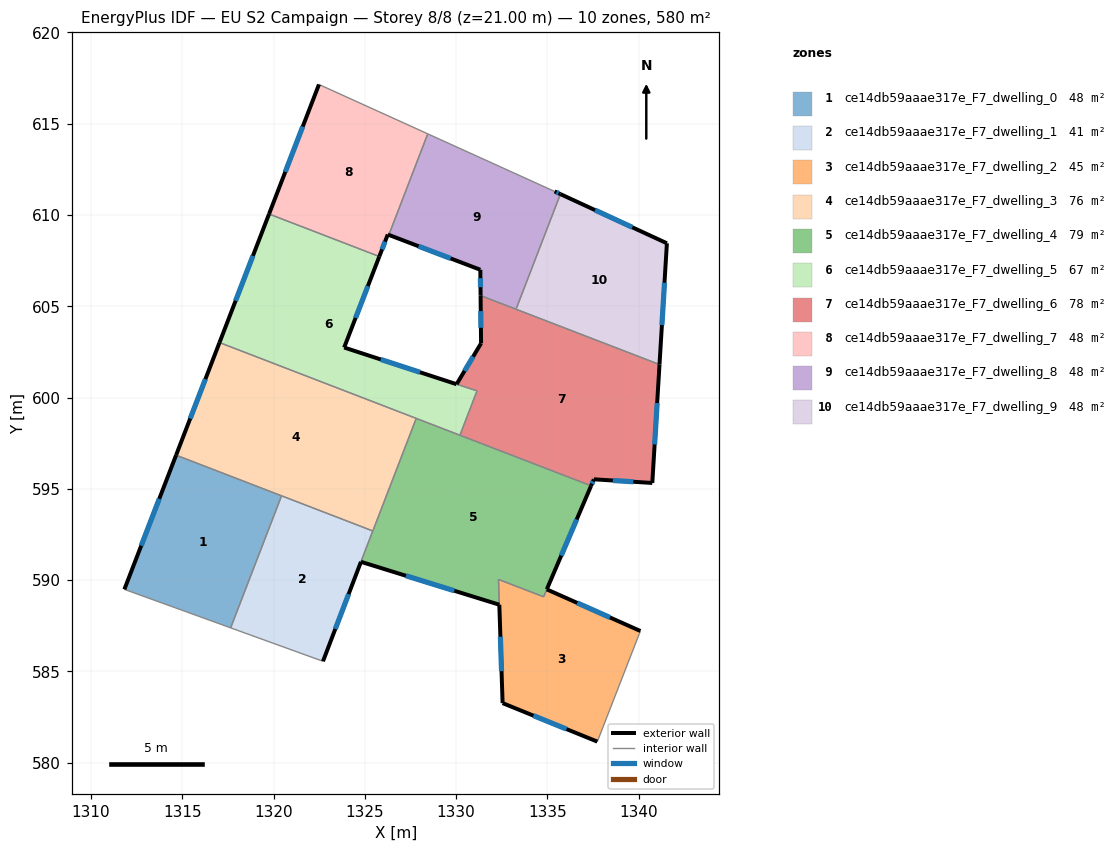
=== STOREY PLAN SPEC (per zone: floor XY polygon, exterior-wall plan segments, windows/doors) ===
zone 1: ce14db59aaae317e_F7_dwelling_0  (48.4 m²)
  floor: (1320.44, 594.62) (1317.65, 587.38) (1311.83, 589.49) (1314.66, 596.84)
  exterior wall: (1314.66, 596.84) – (1311.83, 589.49)  [7.9 m]
    window: (1313.74, 594.45) – (1312.75, 591.88)  [2.9 m²]
  interior walls: 3
zone 2: ce14db59aaae317e_F7_dwelling_1  (41.3 m²)
  floor: (1325.43, 592.70) (1322.71, 585.55) (1317.65, 587.38) (1320.44, 594.62)
  exterior wall: (1322.71, 585.55) – (1324.79, 591.00)  [5.8 m]
    window: (1323.38, 587.33) – (1324.11, 589.23)  [2.1 m²]
  interior walls: 4
zone 3: ce14db59aaae317e_F7_dwelling_2  (45.2 m²)
  floor: (1340.09, 587.21) (1340.04, 587.06) (1337.73, 581.15) (1332.55, 583.26) (1332.32, 590.04) (1334.79, 589.08) (1334.97, 589.49)
  exterior wall: (1340.09, 587.21) – (1334.97, 589.49)  [5.6 m]
    window: (1338.43, 587.95) – (1336.63, 588.75)  [2.1 m²]
  exterior wall: (1332.55, 583.26) – (1337.73, 581.15)  [5.6 m]
    window: (1334.23, 582.58) – (1336.05, 581.84)  [2.1 m²]
  exterior wall: (1332.37, 588.65) – (1332.55, 583.26)  [5.4 m]
    window: (1332.42, 586.90) – (1332.49, 585.01)  [2.0 m²]
  interior walls: 5
zone 4: ce14db59aaae317e_F7_dwelling_3  (76.4 m²)
  floor: (1327.81, 598.86) (1325.44, 592.69) (1314.66, 596.84) (1317.04, 603.01)
  exterior wall: (1317.04, 603.01) – (1314.66, 596.84)  [6.6 m]
    window: (1316.26, 601.01) – (1315.43, 598.85)  [2.4 m²]
  interior walls: 4
zone 5: ce14db59aaae317e_F7_dwelling_4  (78.9 m²)
  floor: (1337.39, 595.17) (1334.79, 589.09) (1332.32, 590.04) (1332.37, 588.65) (1324.79, 591.00) (1327.81, 598.86)
  exterior wall: (1324.79, 591.00) – (1332.37, 588.65)  [7.9 m]
    window: (1327.25, 590.24) – (1329.90, 589.42)  [2.9 m²]
  exterior wall: (1334.97, 589.50) – (1337.39, 595.17)  [6.2 m]
    window: (1335.76, 591.34) – (1336.61, 593.32)  [2.3 m²]
  interior walls: 7
zone 6: ce14db59aaae317e_F7_dwelling_5  (67.2 m²)
  floor: (1325.79, 607.73) (1323.87, 602.74) (1331.14, 600.36) (1330.21, 597.94) (1317.04, 603.01) (1319.75, 610.05)
  exterior wall: (1319.75, 610.05) – (1317.04, 603.01)  [7.5 m]
    window: (1318.87, 607.76) – (1317.92, 605.30)  [2.8 m²]
  exterior wall: (1323.87, 602.74) – (1325.79, 607.73)  [5.3 m]
    window: (1324.49, 604.36) – (1325.16, 606.11)  [2.0 m²]
  exterior wall: (1330.02, 600.73) – (1323.87, 602.74)  [6.5 m]
    window: (1328.02, 601.39) – (1325.87, 602.09)  [2.4 m²]
  interior walls: 5
zone 7: ce14db59aaae317e_F7_dwelling_6  (77.9 m²)
  floor: (1341.14, 601.81) (1340.75, 595.32) (1337.55, 595.52) (1337.39, 595.17) (1330.21, 597.94) (1331.14, 600.37) (1330.03, 600.73) (1331.37, 602.97) (1331.34, 605.59)
  exterior wall: (1331.37, 602.97) – (1330.03, 600.73)  [2.6 m]
    window: (1330.93, 602.24) – (1330.46, 601.46)  [1.0 m²]
  exterior wall: (1331.34, 605.59) – (1331.37, 602.97)  [2.6 m]
    window: (1331.35, 604.74) – (1331.36, 603.82)  [1.0 m²]
  exterior wall: (1340.75, 595.32) – (1341.14, 601.81)  [6.5 m]
    window: (1340.87, 597.43) – (1341.01, 599.70)  [2.4 m²]
  exterior wall: (1337.55, 595.52) – (1340.75, 595.32)  [3.2 m]
    window: (1338.59, 595.46) – (1339.71, 595.39)  [1.2 m²]
  exterior wall: (1337.39, 595.17) – (1337.55, 595.52)  [0.4 m]
    window: (1337.44, 595.28) – (1337.50, 595.41)  [0.1 m²]
  interior walls: 5
zone 8: ce14db59aaae317e_F7_dwelling_7  (48.4 m²)
  floor: (1328.45, 614.45) (1326.31, 608.91) (1326.26, 608.93) (1325.79, 607.73) (1319.75, 610.05) (1322.49, 617.15)
  exterior wall: (1325.79, 607.73) – (1326.26, 608.93)  [1.3 m]
    window: (1325.94, 608.12) – (1326.10, 608.54)  [0.5 m²]
  exterior wall: (1322.49, 617.15) – (1319.75, 610.05)  [7.6 m]
    window: (1321.60, 614.84) – (1320.64, 612.36)  [2.8 m²]
  exterior wall: (1326.26, 608.93) – (1326.31, 608.91)  [0.1 m]
  interior walls: 3
zone 9: ce14db59aaae317e_F7_dwelling_8  (48.4 m²)
  floor: (1335.40, 611.29) (1335.71, 611.15) (1333.28, 604.84) (1331.34, 605.59) (1331.33, 607.00) (1326.31, 608.91) (1328.45, 614.45)
  exterior wall: (1331.33, 607.00) – (1331.34, 605.59)  [1.4 m]
    window: (1331.33, 606.54) – (1331.34, 606.05)  [0.5 m²]
  exterior wall: (1326.31, 608.91) – (1331.33, 607.00)  [5.4 m]
    window: (1327.94, 608.29) – (1329.70, 607.62)  [2.0 m²]
  exterior wall: (1335.71, 611.15) – (1335.40, 611.29)  [0.3 m]
    window: (1335.61, 611.19) – (1335.50, 611.24)  [0.1 m²]
  interior walls: 4
zone 10: ce14db59aaae317e_F7_dwelling_9  (48.4 m²)
  floor: (1341.55, 608.45) (1341.14, 601.81) (1333.28, 604.84) (1335.71, 611.15)
  exterior wall: (1341.55, 608.45) – (1335.71, 611.15)  [6.4 m]
    window: (1339.65, 609.33) – (1337.61, 610.27)  [2.4 m²]
  exterior wall: (1341.14, 601.81) – (1341.55, 608.45)  [6.7 m]
    window: (1341.27, 603.97) – (1341.41, 606.29)  [2.4 m²]
  interior walls: 2

=== DERIVED (storey summary) ===
Building: EU S2 Campaign
Storey: 8 of 8  (floor level z = 21.00 m)
Storey gross floor area: 580.4 m²
Zones on this storey: 10
  - ce14db59aaae317e_F7_dwelling_0: floor 48.4 m²; exterior wall 7.9 m (23.6 m²); 1 window(s) 2.9 m²; WWR 12.2%
  - ce14db59aaae317e_F7_dwelling_1: floor 41.3 m²; exterior wall 5.8 m (17.5 m²); 1 window(s) 2.1 m²; WWR 12.2%
  - ce14db59aaae317e_F7_dwelling_2: floor 45.2 m²; exterior wall 16.6 m (49.8 m²); 3 window(s) 6.1 m²; WWR 12.2%
  - ce14db59aaae317e_F7_dwelling_3: floor 76.4 m²; exterior wall 6.6 m (19.8 m²); 1 window(s) 2.4 m²; WWR 12.2%
  - ce14db59aaae317e_F7_dwelling_4: floor 78.9 m²; exterior wall 14.1 m (42.3 m²); 2 window(s) 5.2 m²; WWR 12.2%
  - ce14db59aaae317e_F7_dwelling_5: floor 67.2 m²; exterior wall 19.4 m (58.1 m²); 3 window(s) 7.1 m²; WWR 12.2%
  - ce14db59aaae317e_F7_dwelling_6: floor 77.9 m²; exterior wall 15.3 m (46.0 m²); 5 window(s) 5.6 m²; WWR 12.2%
  - ce14db59aaae317e_F7_dwelling_7: floor 48.4 m²; exterior wall 9.0 m (26.9 m²); 2 window(s) 3.3 m²; WWR 12.1%
  - ce14db59aaae317e_F7_dwelling_8: floor 48.4 m²; exterior wall 7.1 m (21.4 m²); 3 window(s) 2.6 m²; WWR 12.2%
  - ce14db59aaae317e_F7_dwelling_9: floor 48.4 m²; exterior wall 13.1 m (39.2 m²); 2 window(s) 4.8 m²; WWR 12.2%
Zone adjacency (shared interzone walls):
  - ce14db59aaae317e_F7_dwelling_0 ↔ ce14db59aaae317e_F7_dwelling_1
  - ce14db59aaae317e_F7_dwelling_0 ↔ ce14db59aaae317e_F7_dwelling_3
  - ce14db59aaae317e_F7_dwelling_1 ↔ ce14db59aaae317e_F7_dwelling_3
  - ce14db59aaae317e_F7_dwelling_1 ↔ ce14db59aaae317e_F7_dwelling_4
  - ce14db59aaae317e_F7_dwelling_2 ↔ ce14db59aaae317e_F7_dwelling_4
  - ce14db59aaae317e_F7_dwelling_3 ↔ ce14db59aaae317e_F7_dwelling_4
  - ce14db59aaae317e_F7_dwelling_3 ↔ ce14db59aaae317e_F7_dwelling_5
  - ce14db59aaae317e_F7_dwelling_4 ↔ ce14db59aaae317e_F7_dwelling_5
  - ce14db59aaae317e_F7_dwelling_4 ↔ ce14db59aaae317e_F7_dwelling_6
  - ce14db59aaae317e_F7_dwelling_5 ↔ ce14db59aaae317e_F7_dwelling_6
  - ce14db59aaae317e_F7_dwelling_5 ↔ ce14db59aaae317e_F7_dwelling_7
  - ce14db59aaae317e_F7_dwelling_6 ↔ ce14db59aaae317e_F7_dwelling_8
  - ce14db59aaae317e_F7_dwelling_6 ↔ ce14db59aaae317e_F7_dwelling_9
  - ce14db59aaae317e_F7_dwelling_7 ↔ ce14db59aaae317e_F7_dwelling_8
  - ce14db59aaae317e_F7_dwelling_8 ↔ ce14db59aaae317e_F7_dwelling_9